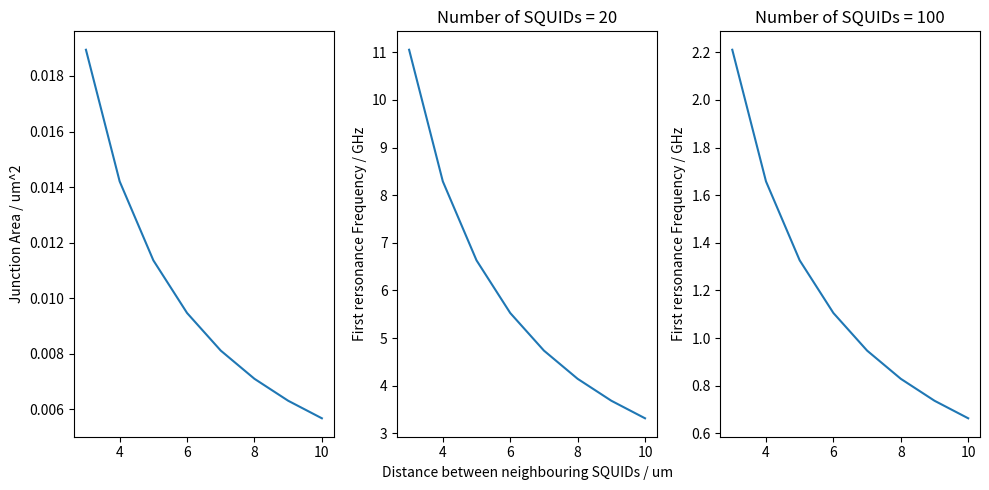

Reproduce this figure in Python.
# -*- coding: utf-8 -*-
"""
Created on Wed Nov 27 14:32:11 2019

[redacted]
"""

import numpy as np
from scipy.optimize import minimize_scalar
import matplotlib.pylab as plt

class SQUID_ImpedanceMatching:
    '''
    Class that calculates impedance matcing to the reference impedance
    of a resistive load by means of a series of squid loops according to
    C. Altimiras, O. Parlavecchio, P. Joyez, D. Vion, P. Roche, D. Esteve
    and F. Portier, "Tunable microwave impedance matching to a high impedance
    source using a Josephson metamaterial", Appl. Phys. Lett, 103, 212601 (2013)
    '''
    
    def __init__(self, ZL, l, a, RN, Delta, CJ, A, C, Z0=50., n=1):
        self.Z0 = Z0 # Characteristic impedance, default 50 ohm
        
        self.Z1 = self._cpwImpedance(ZL)
        self.Ic = self._criticalCurrent(A)
        self.LJ = self._SQUID_Inductance()
        self.L = self._SQUID_LineicInductance(a) #- 30e-6
        self.fp = self._JosephsonPlasmaFreq(CJ, A)
        self.fn = self._resonanceFreq(C, l)
        self.th_Zres = self._teoreticalZres()
        self.Zres = self._actualZres(C)
        self.th_Q = self._teoreticalQ()
        self.Q = self._actualQ()
    
    def _cpwImpedance(self, ZL):
        '''
        Calculates the impedance the coplanar tuner should have to match ZL to Z0
        at the resonance frequencies f_n = (2n+1)c/4l with l = length of the  cpw
        and c = phase velocity
        --------------------------------
        Parameters:
        ZL : float Load impedance in ohm
        --------------------------------
        Returns:
        Z1 : float cpw Impedance in ohm
        '''
        Z1 = np.sqrt(ZL*self.Z0)
        return Z1
    
    def _teoreticalZres(self):
        '''
        Calculates the equivalent theoretical lamped LC circuit impedance
        --------------------------------
        Parameters:
        None
        --------------------------------
        Returns:
        Zres : float equivalent theoretical lamped LC circuit impedance on ohm
        '''
        th_Zres = 4*self.Z1/np.pi
        return th_Zres

    def _teoreticalQ(self):
        '''
        Calculates the theoretical quality factor
        --------------------------------
        Parameters:
        None
        --------------------------------
        Returns:
        th_Q : float theoretical quality factor
        '''
        th_Q = np.pi*self.Z1/(4*self.Z0)
        return th_Q
    
    def _criticalCurrent(self, A):
        '''
        Calculates the critical current of the SQUID according to INRIM
        experimental law
        --------------------------------
        Parameters:
        A : SQUID junction area in um^2
        --------------------------------
        Returns:
        Ic : float Critical current in A
        '''
        Ic = 8.47475*A*1e-6
        return Ic
    
    def _SQUID_Inductance(self):
        '''
        Calculates the inductance of the SQUID
        --------------------------------
        Parameters:
        none
        --------------------------------
        Returns:
        Lj : float SQUID inductance in H
        '''
        e = 1.602176634e-19 # Elementary charge in Coulomb
        hbar = 1.054571817e-34 # Plank Constant/2pi in J*s
        LJ = hbar/(2*e*self.Ic)
        return LJ
        
    def _SQUID_LineicInductance(self, a):
        '''
        Calculates the lineic inductance of the SQUID array
        --------------------------------
        Parameters:
        a : float Distance between neighbouring SQUIDs in m
        --------------------------------
        Returns:
        L : float SQUID array lineic inductance in H/m
        '''
        L = self.LJ/a
        return L
    
    def _JosephsonPlasmaFreq(self, CJ, A):
        '''
        Calculates the Josephson plasma frequency of the SQUID
        --------------------------------
        Parameters:
        CJ : float SQUID capacitance in F/um^2
        A  : float Single Junctin area in um^2
        --------------------------------
        Returns:
        fp : float SQUID Josephson plasma frequency
        '''
        fp = 1/(2*np.pi*np.sqrt(self.LJ*CJ*2*A))
        return fp
    
    def _resonanceFreq(self, C, l):
        '''
        Calculates the first resonance frequency of the cpw impedance adapter
        --------------------------------
        Parameters:
        C : float SQUID array lineic capacitance in pF/m
        l : float SQUID array length in m
        --------------------------------
        Returns:
        fn : float first resonance frequency of the cpw impedance adapter
        '''
        C = C*1e-12 # Convert C into F/m
        fn = 1/(2*np.pi*np.sqrt(self.L*l*C*l))
        return fn
    
    def _actualZres(self, C):
        '''
        Calculates the equivalent lamped LC circuit impedance
        --------------------------------
        Parameters:
        C : float SQUID array lineic capacitance in pF/m
        l : float SQUID array length in m
        --------------------------------
        Returns:
        Zres : float equivalent lamped LC circuit impedance on ohm
        '''
        C = C*1e-12 # Convert C into F/m
        Zres = np.sqrt(self.L/C)
        return Zres

    def _actualQ(self):
        '''
        Calculates the actual quality factor
        --------------------------------
        Parameters:
        None
        --------------------------------
        Returns:
        Q : float actual quality factor
        '''
        Z1 = np.pi*self.Zres/4
        Q = np.pi*Z1/(4*self.Z0)
        return Q

def f(A, N, ZL, a, Delta, CJ, C):
    l = N*a               # SQUID array length in m
    R_N = 33.81 / A       # SQIDs room temperature tunnel resistance
                          # according to V. Ambegaokar, A. Baratoff, "Tunneling
                          # between superconductors", 1963
    RN = R_N + R_N*17/100 # SQUIDs 15 mK tunnel resistance
    #print(a)
    tuner = SQUID_ImpedanceMatching(ZL, l, a, RN, Delta, CJ, A, C)
    return abs(tuner.Zres - tuner.th_Zres)

    
if __name__== "__main__":
    
    squids = [20, 100]           # Number of SQUIDS
    ZL = 100e3                   # Impedance to be matched in ohms
    #a = 5e-6                     # Distance between neighbouring SQUIDs in m
    d = list(range(3, 11, 1))    # Distance between neighbouring SQUIDs in um
    Delta = 180e-6               # Superconducting gap in eV
    CJ = 4.46741e-14             # SQUID capacitance in F/um^2 according to L. Wang, "Fabrication
                                 # stability of josephson junctions for superconducting qubits"
    C = 84.3                     # cpw lineic capacitance in pF/m
    #A = 0.5                      # Single Junctin area in um^2
    #n = 1                        # Number of resonance frequency
    
    
    # Being A the parameter of the optimization, it is in um^2 and can vary
    # betwen teh value defined in "bounds"
    firtsResonanceFreq = []
    andamento = []
    for N in squids:
        ja = []
        resFreq = []
        junctionArea = []
        #print("!!!!!!!!!!!!!!!!!", N)
        for a in d:
            a = a*1e-6 # Transform the distance between neighbouring SQUIDs in m
            res = minimize_scalar(f, bounds=(0.0025, 5), args=(N, ZL, a, Delta, CJ, C), method='bounded', options={'xatol': 1e-10, 'maxiter': 500, 'disp': 0})
            A = res.x   # Single Junctin area in um^2 coming from minimization
            junctionArea.append(A)
            
            l = N*a     # SQUID array length in m
            R_N = 33.81 / A # SQIDs room temperature tunnel resistance
                            # according to V. Ambegaokar, A. Baratoff, "Tunneling
                            # between superconductors", 1963
            RN = R_N + R_N*17/100 # SQUIDs 15 mK tunnel resistance
            tuner = SQUID_ImpedanceMatching(ZL, l, a, RN, Delta, CJ, A, C)
            goodness = abs(tuner.Zres-tuner.th_Zres)/tuner.th_Zres
            success = []
            if goodness < 0.00035:
                success.append(True)
            else:
                success.append(False)
            resFreq.append(tuner.fn/1e9)
            #print("Goodness: ", a, A, goodness, "%", success)
        firtsResonanceFreq.append(resFreq)

    fig, axis = plt.subplots(1,3, squeeze = True, figsize=(10,5))
    ax = axis[0]
    ax.set_ylabel('Junction Area / um^2')
    #ax.set_xlabel('Distance between neighbouring SQUIDs / um')
    ax.plot(d, junctionArea)
    for i, N in enumerate(squids):
        ax = axis[i+1]
        ax.set_title("Number of SQUIDs = %i" %N)
        ax.set_ylabel('First rersonance Frequency / GHz')
        if i == 0:
            ax.set_xlabel('Distance between neighbouring SQUIDs / um')
        ax.plot(d, firtsResonanceFreq[i])
    fig.tight_layout()

    '''
    #Se voglio vedere i singoli valori mi basta calcolare un "tuner" passandogli i
    # valori richiesti e poi printare le singole voci
   
    print('Reference impedance =', tuner.Z0, "ohm")
    print('CPW impedance =', tuner.Z1, "ohm")
    print('Theoretical quality factor =', tuner.th_Q)
    print('SQUID inductance =', tuner.LJ, "H")
    print('SQUID lineic inductance =', tuner.L, "H")
    print('Josephson Plasma Freq =', tuner.fp/1e9, "GHz")
    print('First rersonance Freq =', tuner.fn/1e9, "GHz")
    print('Actual quality factor =', tuner.Q)
    print()
    print('Theoretical equivalent LC lamped impedance =', tuner.th_Zres, "ohm")
    print('Actual equivalent LC lamped impedance =', tuner.Zres, "ohm")
    print('Critical current =', tuner.Ic, "A")
    print('Junction AREA =', A, 'um^2')
    print('Normal Resistance at room temp. =', R_N, 'ohm')
    
    '''